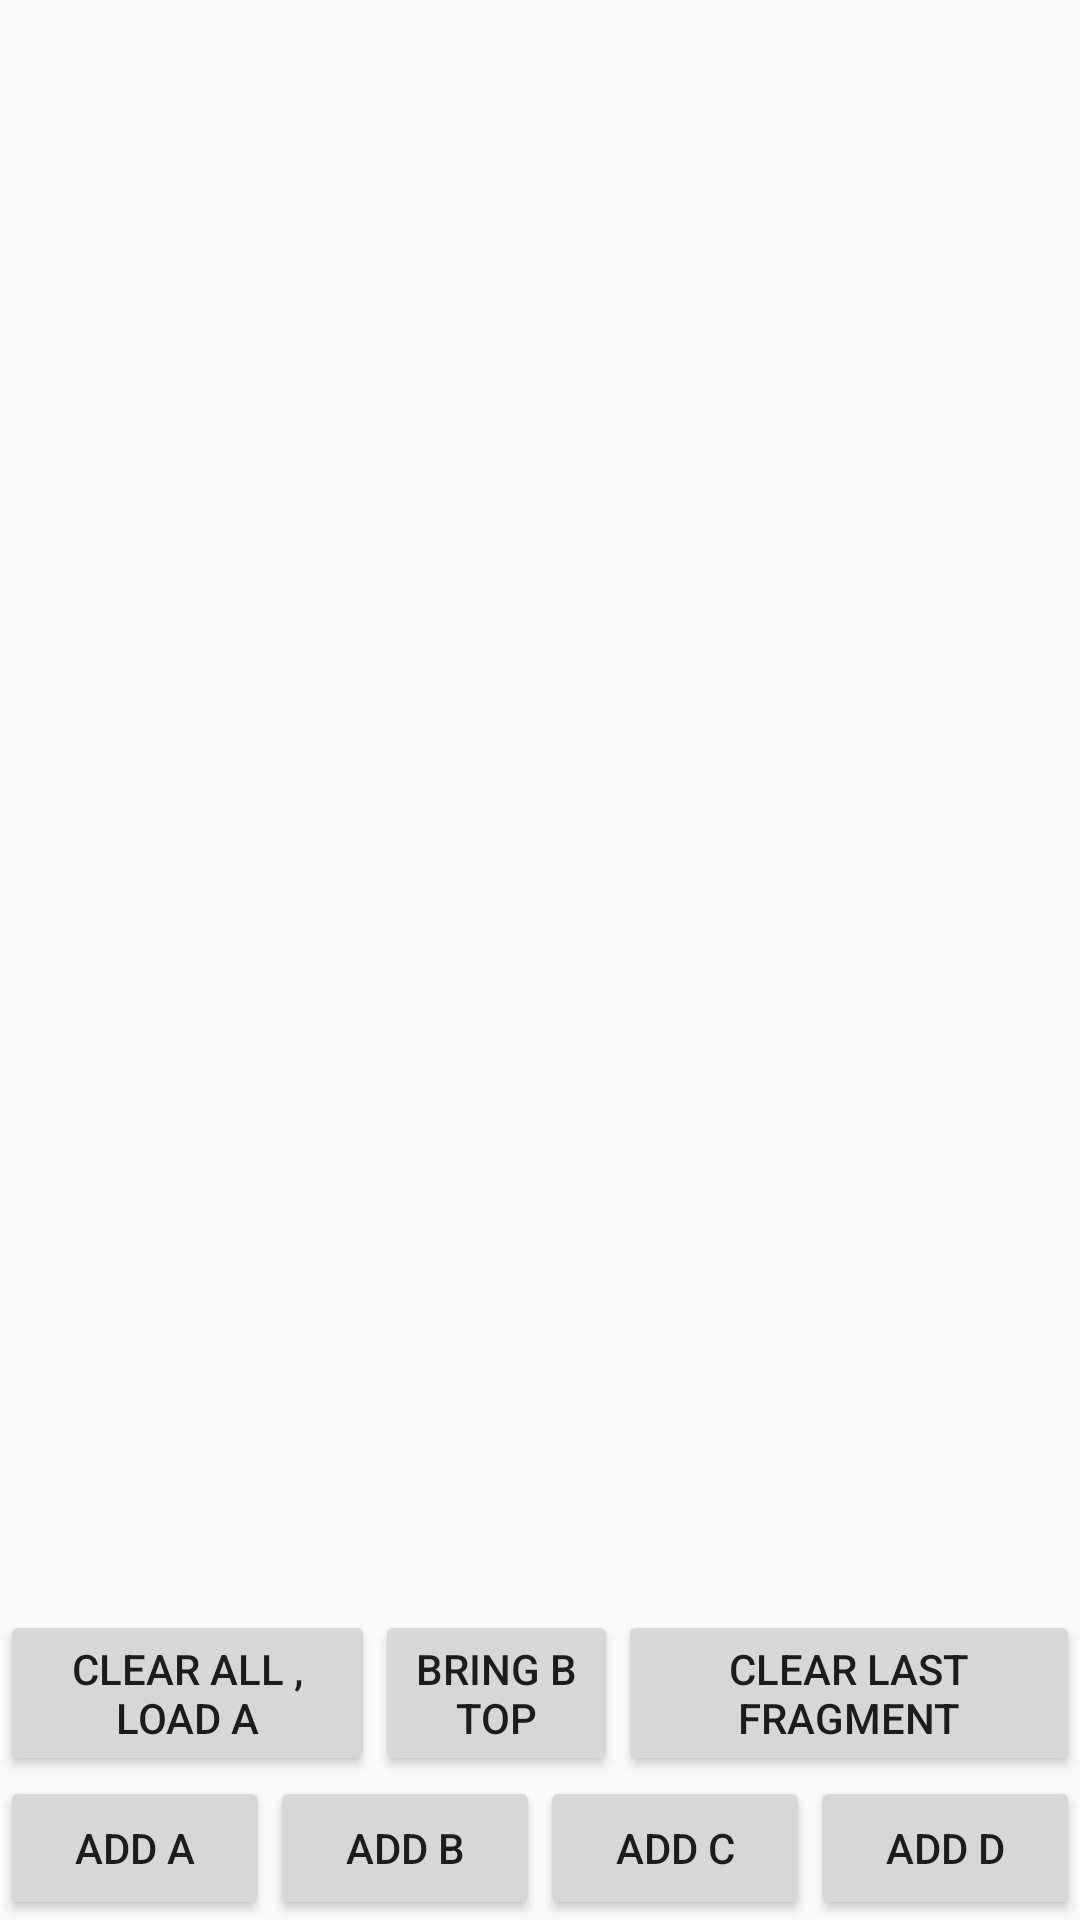

Write the Android layout XML for this screen, with the resource values it uses.
<!-- AndroidManifest.xml: application theme AppTheme -->
<!-- res/layout/activity_fragment_main.xml -->
<?xml version="1.0" encoding="utf-8"?>
<RelativeLayout xmlns:android="http://schemas.android.com/apk/res/android"
    android:layout_width="match_parent"
    android:layout_height="match_parent"
    android:orientation="vertical">

    <LinearLayout
        android:id="@+id/container"
        android:layout_width="match_parent"
        android:layout_height="match_parent"
        android:orientation="vertical" />


    <RelativeLayout
        android:id="@+id/relativeLayoutMain"
        android:layout_width="match_parent"
        android:layout_height="match_parent">

        <LinearLayout
            android:id="@+id/llFragmentFunctions"
            android:layout_width="match_parent"
            android:layout_height="wrap_content"
            android:layout_above="@+id/llBottom"
            android:orientation="horizontal">

            <android.support.v7.widget.AppCompatButton
                android:id="@+id/buttonClearAllLoadA"
                android:layout_width="wrap_content"
                android:layout_height="wrap_content"
                android:layout_weight="1"
                android:text="Clear All , Load A" />

            <android.support.v7.widget.AppCompatButton
                android:id="@+id/buttonAddFragmentB"
                android:layout_width="wrap_content"
                android:layout_height="wrap_content"
                android:layout_weight="1"
                android:text="Bring B top" />

            <android.support.v7.widget.AppCompatButton
                android:id="@+id/buttonclearLastfragment"
                android:layout_width="wrap_content"
                android:layout_height="wrap_content"
                android:layout_weight="1"
                android:text="Clear Last Fragment" />

        </LinearLayout>

        <LinearLayout
            android:id="@+id/llBottom"
            android:layout_width="match_parent"
            android:layout_height="wrap_content"
            android:layout_alignParentBottom="true"
            android:orientation="horizontal">

            <android.support.v7.widget.AppCompatButton
                android:id="@+id/buttonFragmentA"
                android:layout_width="wrap_content"
                android:layout_height="wrap_content"
                android:layout_weight="1"
                android:text="Add A" />

            <android.support.v7.widget.AppCompatButton
                android:id="@+id/buttonFragmentB"
                android:layout_width="wrap_content"
                android:layout_height="wrap_content"
                android:layout_weight="1"
                android:text="Add B" />

            <android.support.v7.widget.AppCompatButton
                android:id="@+id/buttonFragmentC"
                android:layout_width="wrap_content"
                android:layout_height="wrap_content"
                android:layout_weight="1"
                android:text="Add C" />

            <android.support.v7.widget.AppCompatButton
                android:id="@+id/buttonFragmentD"
                android:layout_width="wrap_content"
                android:layout_height="wrap_content"
                android:layout_weight="1"
                android:text="Add D" />

        </LinearLayout>
    </RelativeLayout>

</RelativeLayout>
<!-- resources referenced by this layout -->
<resources>
  <style name="AppTheme" parent="Theme.AppCompat.Light.DarkActionBar">
          
          <item name="colorPrimary">@color/colorPrimary</item>
          <item name="colorPrimaryDark">@color/colorPrimaryDark</item>
          <item name="colorAccent">@color/colorAccent</item>
      </style>
  <color name="colorPrimary">#3F51B5</color>
  <color name="colorPrimaryDark">#303F9F</color>
  <color name="colorAccent">#FF4081</color>
</resources>
